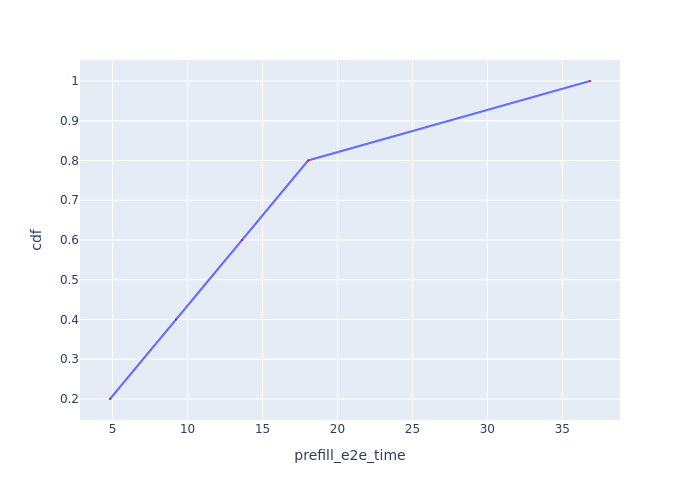

Data behind this chart, as committed beside it:
Request Id, prefill_e2e_time, cdf
0_0, 4.824, 0.2
0_1, 9.217, 0.4
0_2, 13.63, 0.6
0_3, 18.04, 0.8
0_4, 36.85, 1.0
